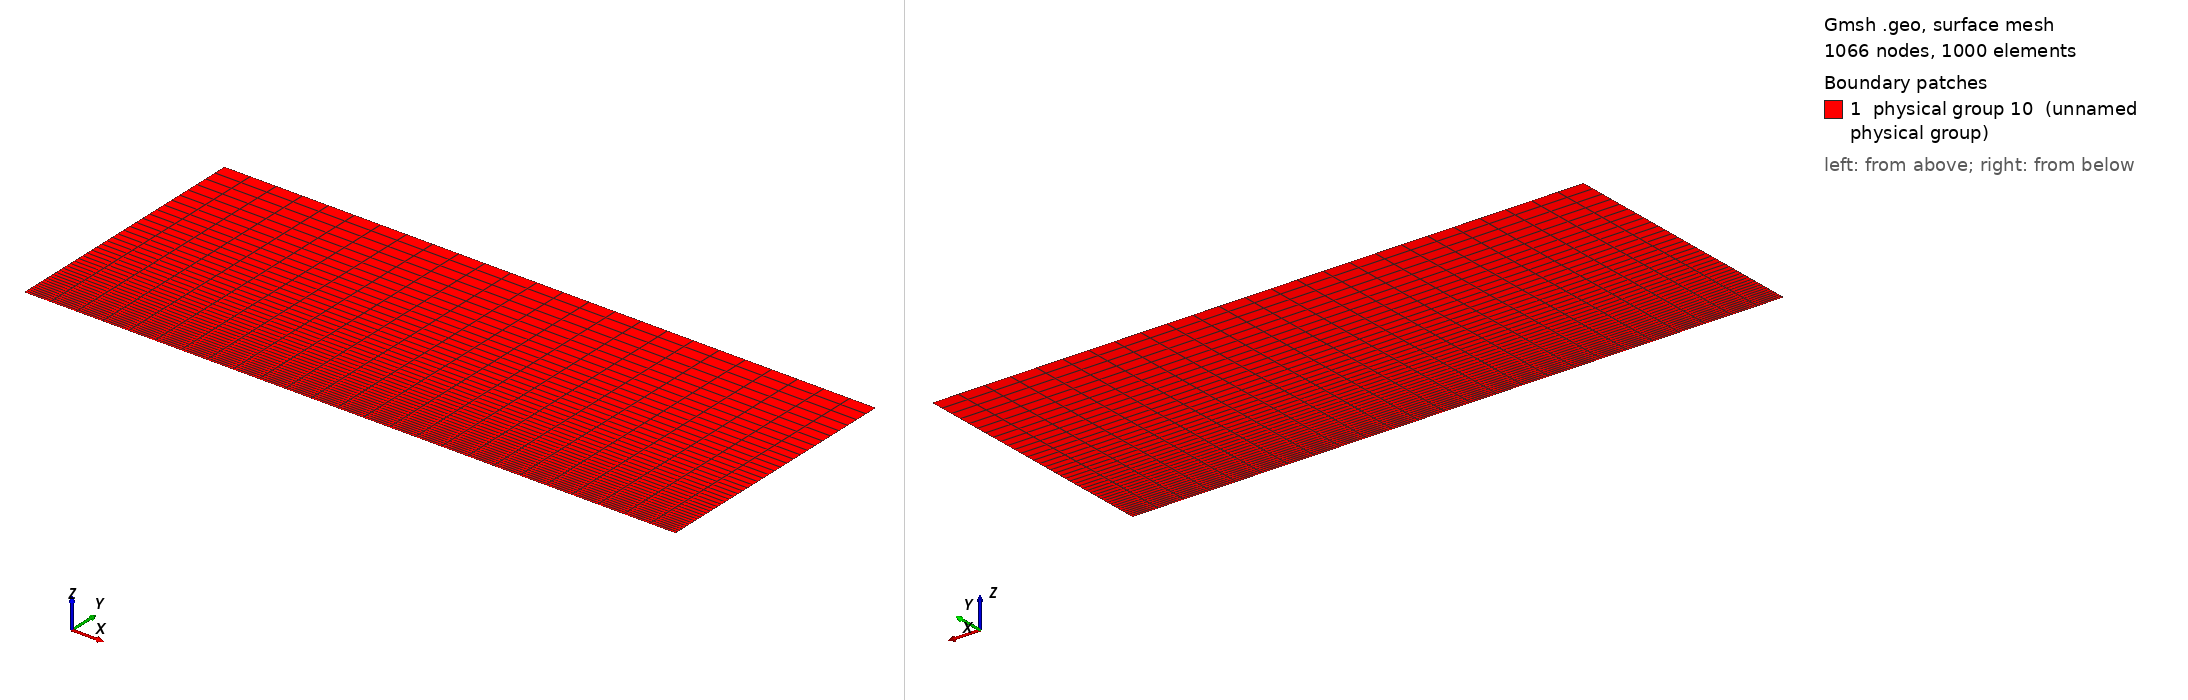

Gmsh geometry script, surface-meshed: 1066 nodes, 1000 surface elements. Boundary patches (legend numbers): 1 physical group 10 (unnamed physical group). Left view from above one corner, right view from below the opposite corner. Legend entries are the model's physical surfaces. The drawing asked Gmsh for element sizes between 1% and 20% of the model's largest extent; the script's own settings can give other sizes.

=== boundaryLayerReduit6Rapide.geo (drawn) ===
// Gmsh project created on Wed Apr 06 17:26:11 2016
nbx1 = 6; nbx2 = 21; nby = 41;
Lx1 = 0.05; Lx2 = 0.20; Ly = 0.1;

//Def geometrie
Point(1) = {0, 0, 0};
Point(2) = {Lx1+Lx2, 0, 0};
Point(3) = {Lx1+Lx2, Ly, 0};
Point(4) = {0, Ly, 0};
Point(5) = {Lx1, 0, 0};
Point(6) = {Lx1, Ly, 0};
Line(1) = {1,5};
Line(2) = {5,2};
Line(3) = {2,3};
Line(4) = {3,6};
Line(5) = {6,4};
Line(6) = {4,1};
Line(7) = {5,6};

Line Loop(8) = {6, 1, 7, 5};
Plane Surface(9) = {8};
Line Loop(10) = {7, -4, -3, -2};
Plane Surface(11) = {10};

//Maillage
Transfinite Line {1,5} = nbx1;
Transfinite Line {2,4} = nbx2;
Transfinite Line {-6,7,3} = nby Using Progression 1.04;
Transfinite Surface  {9,11};
Recombine Surface {9,11};

//Physical groups
Physical Line(1) = {6}; //Inj
Physical Line(2) = {3, 4, 5}; //Sortie (ou abs)
Physical Line(3) = {2}; //mur
Physical Line(4) = {1}; //Abs
surfaceFluide = 10;
Physical Surface(surfaceFluide) = {9, 11};
